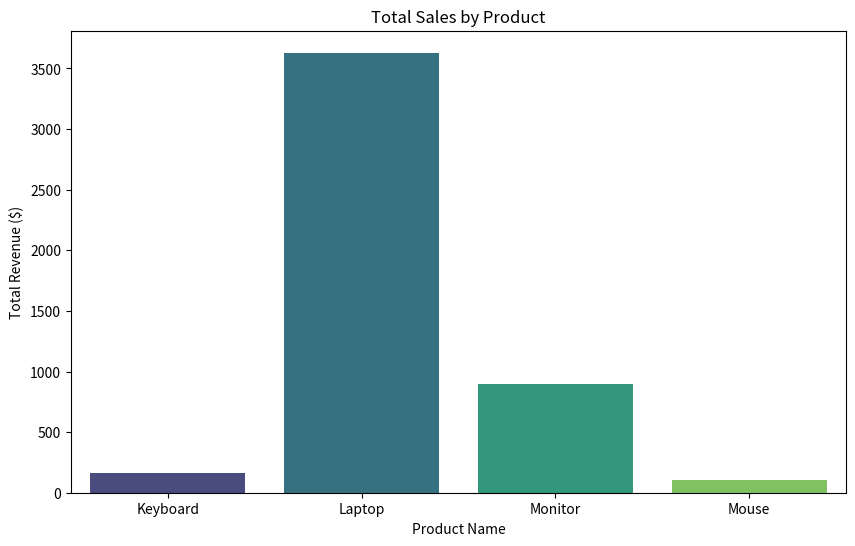
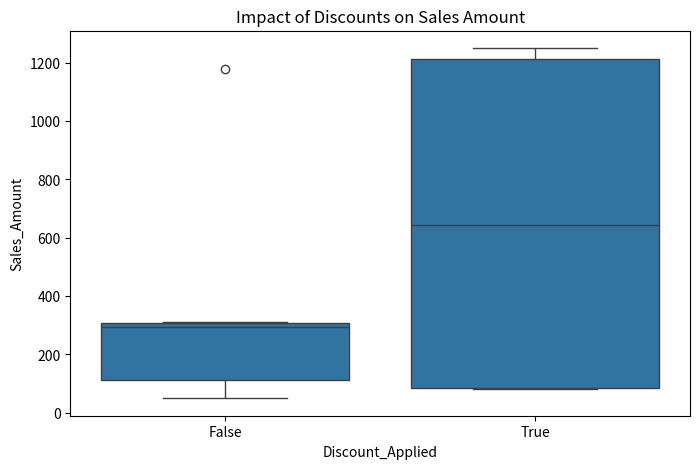

Generate these figures, in order, with matplotlib:
import pandas as pd
import seaborn as sns
import matplotlib.pyplot as plt

# 1. יצירת דאטה-סט של מכירות
data = {
    'Product': ['Laptop', 'Mouse', 'Monitor', 'Keyboard', 'Laptop', 'Monitor', 'Mouse', 'Laptop', 'Keyboard', 'Monitor'],
    'Sales_Amount': [1200, 50, 300, 80, 1250, 310, 55, 1180, 85, 290],
    'Day_of_Week': ['Mon', 'Mon', 'Tue', 'Tue', 'Wed', 'Wed', 'Thu', 'Thu', 'Fri', 'Fri'],
    'Discount_Applied': [True, False, False, True, True, False, False, False, True, False]
}

df = pd.DataFrame(data)

# 2. ניתוח בסיסי - ממוצע מכירות לפי מוצר
product_sales = df.groupby('Product')['Sales_Amount'].sum().reset_index()

# 3. ויזואליזציה 1: גרף עמודות של סך מכירות לפי מוצר
plt.figure(figsize=(10, 6))
# הוספנו hue='Product' ו-legend=False כדי להשתיק את האזהרה
sns.barplot(x='Product', y='Sales_Amount', data=product_sales, hue='Product', palette='viridis', legend=False)
plt.title('Total Sales by Product')
plt.xlabel('Product Name')
plt.ylabel('Total Revenue ($)')
plt.show()

# 4. ויזואליזציה 2: הקשר בין הנחה למחיר המכירה (Boxplot)
plt.figure(figsize=(8, 5))
sns.boxplot(x='Discount_Applied', y='Sales_Amount', data=df)
plt.title('Impact of Discounts on Sales Amount')
plt.show()

print("EDA Analysis complete. Graphs generated.")
